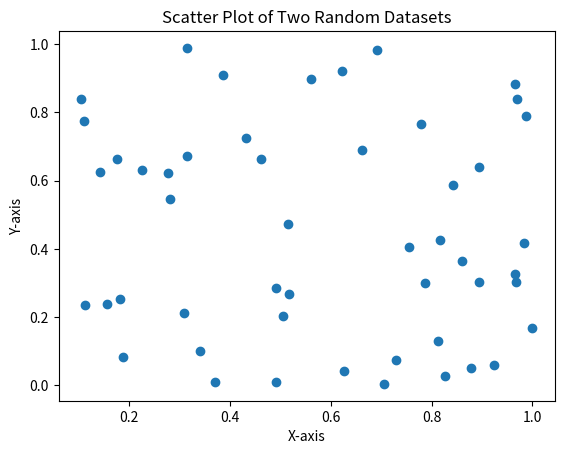

Write the Python code that produced this figure.
import matplotlib.pyplot as plt
import numpy as np

# This code generates two random datasets and creates a scatter plot

# Generate two random datasets
x = np.random.rand(50)
y = np.random.rand(50)

# Create a scatter plot
plt.scatter(x, y)
plt.xlabel('X-axis')
plt.ylabel('Y-axis')
plt.title('Scatter Plot of Two Random Datasets')
plt.show()
